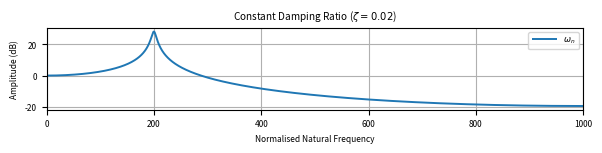

Source code (Python): (Note: this script raises an exception after producing the figure.)
from itertools import cycle

import matplotlib
import numpy as np
from matplotlib import pyplot as plt

matplotlib.rcParams.update({'font.size': 6})


def get_kernel(omega_n, zeta):
    omega_d = omega_n * np.sqrt(1 - zeta ** 2)

    def kernel(t):
        return np.exp(-zeta * omega_n * t) * np.sin(omega_d * t)

    return kernel


def stiffness_proportional(omega_n, a):
    return get_kernel(omega_n, a * omega_n)


def mass_proportional(omega_n, a):
    return get_kernel(omega_n, a / omega_n)


def get_amplitude(damping_type, omega_n, a, time):
    if damping_type == 'Stiffness':
        amplitude = stiffness_proportional(omega_n, a)(time)
    elif damping_type == 'Mass':
        amplitude = mass_proportional(omega_n, a)(time)
    else:
        amplitude = mass_proportional(omega_n, a * omega_n)(time)

    amplitude = np.abs(np.fft.rfft(amplitude))
    amplitude /= amplitude[0]

    return amplitude


x_max = 10
duration = 20


def get_line_style():
    ls_tuple = [
        ('solid', (0, ())),
        ('loosely dotted', (0, (1, 4))),
        ('dotted', (0, (1, 2))),
        ('densely dotted', (0, (1, 1))),

        ('loosely dashed', (0, (5, 4))),
        ('dashed', (0, (5, 2))),
        ('densely dashed', (0, (5, 1))),

        ('loosely dashdotted', (0, (3, 4, 1, 4))),
        ('dashdotted', (0, (3, 2, 1, 2))),
        ('densely dashdotted', (0, (3, 1, 1, 1))),

        ('loosely dashdotdotted', (0, (3, 4, 1, 4, 1, 4))),
        ('dashdotdotted', (0, (3, 2, 1, 2, 1, 2))),
        ('densely dashdotdotted', (0, (3, 1, 1, 1, 1, 1)))
    ]

    for v in cycle(ls_tuple):
        yield v[1]


LS = get_line_style()


def perform_analysis(damping_type: str = 'Stiffness', a: float = .001):
    if damping_type == 'Constant':
        fig = plt.figure(figsize=(6, 1.5), dpi=200)
        plt.title(rf'Constant Damping Ratio ($\zeta={a}$)')
    else:
        fig = plt.figure(figsize=(6, 3), dpi=200)
        plt.title(rf'{damping_type} Proportional ($a={a}$)')
    plt.xlabel('Normalised Natural Frequency')
    plt.ylabel('Amplitude (dB)')
    plt.grid(True)

    def compute_response(freq):
        omega_n = 2 * np.pi * freq
        sampling_f = x_max * freq
        samples = int(duration * sampling_f)

        time = np.linspace(0, duration, samples, endpoint=False)
        amplitude = get_amplitude(damping_type, omega_n, a, time)

        x_range = np.fft.rfftfreq(samples, 1 / sampling_f) / freq
        if damping_type == 'Constant':
            x_range *= 200

        plt.plot(
            x_range,
            20 * np.log10(amplitude),
            linestyle=next(LS),
            linewidth=1.4,
        )
        plt.xlim([0, np.max(x_range)])

    if damping_type == 'Stiffness':
        all_freq = np.linspace(0, .5 / a / np.pi, 20, endpoint=False)
    elif damping_type == 'Mass':
        all_freq = np.linspace(0, 50 / np.pi, 10, endpoint=False)
    else:
        all_freq = np.linspace(0, 200 / np.pi, 3, endpoint=False)

    for f in all_freq[1:-1]:
        compute_response(f)

    omega = 2 * np.pi * all_freq[1:-1]

    if damping_type == 'Stiffness':
        plt.legend([rf'$\omega_n={v:.1f}$ Hz, $\zeta={a * v:.2}$' for v in omega], handlelength=3, ncol=2,
                   loc='upper right')
    elif damping_type == 'Mass':
        plt.legend([rf'$\omega_n={v:.1f}$ Hz, $\zeta={a / v:.1e}$' for v in omega], handlelength=3, ncol=2,
                   loc='upper right')
    else:
        plt.legend([rf'$\omega_n$'], handlelength=3, ncol=2, loc='upper right')

    fig.tight_layout()
    fig.show()
    fig.savefig(f'../PIC/{damping_type}Proportional{int(1e5 * a)}.eps', format='eps')


if __name__ == '__main__':
    perform_analysis('Constant', .02)
    perform_analysis('Stiffness', .001)
